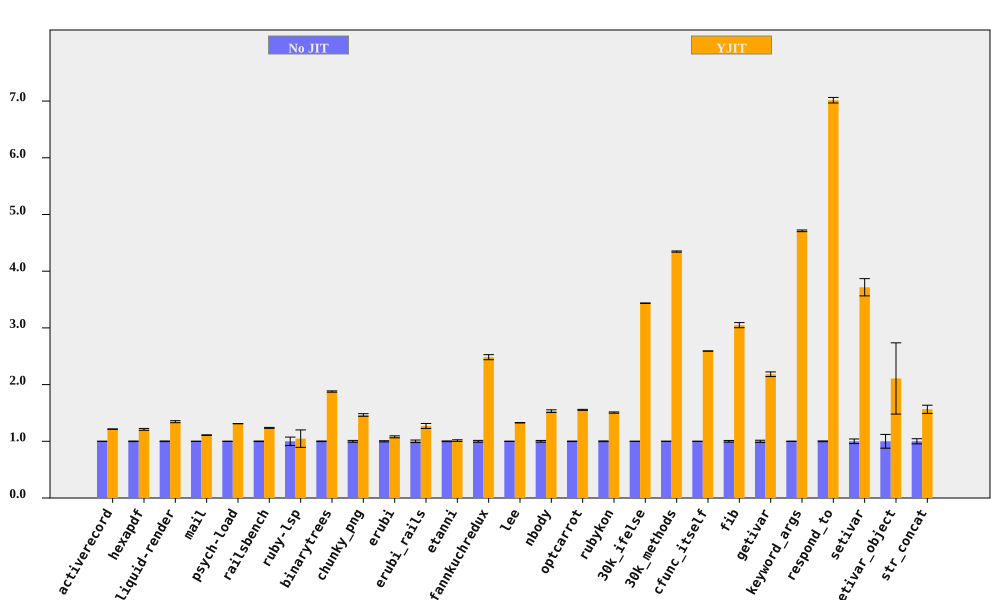

The data file committed next to this chart (first rows):
bench, No JIT (ms), No JIT RSD, YJIT (ms), YJIT RSD, YJIT spd, YJIT spd RSD, % in YJIT
activerecord, 375.4, 0.1157, 309, 0.2491, 1.215, 0.2746, 90.59
hexapdf, 8053, 0.4941, 6656, 1.282, 1.21, 1.374, 93.02
liquid-render, 536.5, 0.5749, 398.7, 1.199, 1.346, 1.33, 86.97
mail, 454.9, 0.09213, 410.1, 0.4506, 1.109, 0.4599, 97.25
psych-load, 7373, 0.06106, 5624, 0.03505, 1.311, 0.07041, 99.99
railsbench, 7483, 0.4484, 6051, 0.5089, 1.237, 0.6783, 90.67
ruby-lsp, 219.4, 7.426, 209.6, 12.67, 1.047, 14.68, 65.59
binarytrees, 997, 0.5493, 531, 0.2371, 1.878, 0.5983, 100
chunky_png, 2233, 1.562, 1525, 0.09441, 1.464, 1.565, 100
erubi, 795.2, 1.041, 736.9, 1.232, 1.079, 1.613, 100
erubi_rails, 62.53, 2.221, 49.22, 2.652, 1.27, 3.459, 87.68
etanni, 1126, 0.6351, 1111, 1.231, 1.013, 1.385, 7.028
fannkuchredux, 5750, 1.609, 2315, 0.7889, 2.484, 1.792, 100
lee, 3078, 0.2147, 2320, 0.1094, 1.327, 0.241, 99.97
nbody, 271.6, 1.504, 177.3, 0.06302, 1.532, 1.505, 100
optcarrot, 15971, 0.414, 10274, 0.3906, 1.555, 0.5692, 96.81
rubykon, 31924, 0.6636, 21187, 0.3252, 1.507, 0.739, 99.69
30k_ifelse, 6581, 0.09729, 1916, 0.08988, 3.435, 0.1325, 100
30k_methods, 17042, 0.243, 3921, 0.04147, 4.346, 0.2465, 100
cfunc_itself, 267.3, 0.04924, 103.2, 0.01742, 2.592, 0.05223, 100
fib, 544.5, 1.483, 178.6, 0.008325, 3.048, 1.483, 100
getivar, 235.5, 1.877, 107.9, 0.01124, 2.183, 1.877, 100
keyword_args, 692.8, 0.3095, 147, 0.04245, 4.712, 0.3124, 100
respond_to, 699.4, 0.6899, 99.7, 0.08742, 7.015, 0.6954, 100
setivar, 186, 4.093, 50.04, 0.04217, 3.717, 4.094, 100
setivar_object, 319.5, 12.12, 151.6, 27.23, 2.108, 29.81, 100
str_concat, 166.5, 4.545, 106.5, 0.7782, 1.564, 4.612, 99.81
